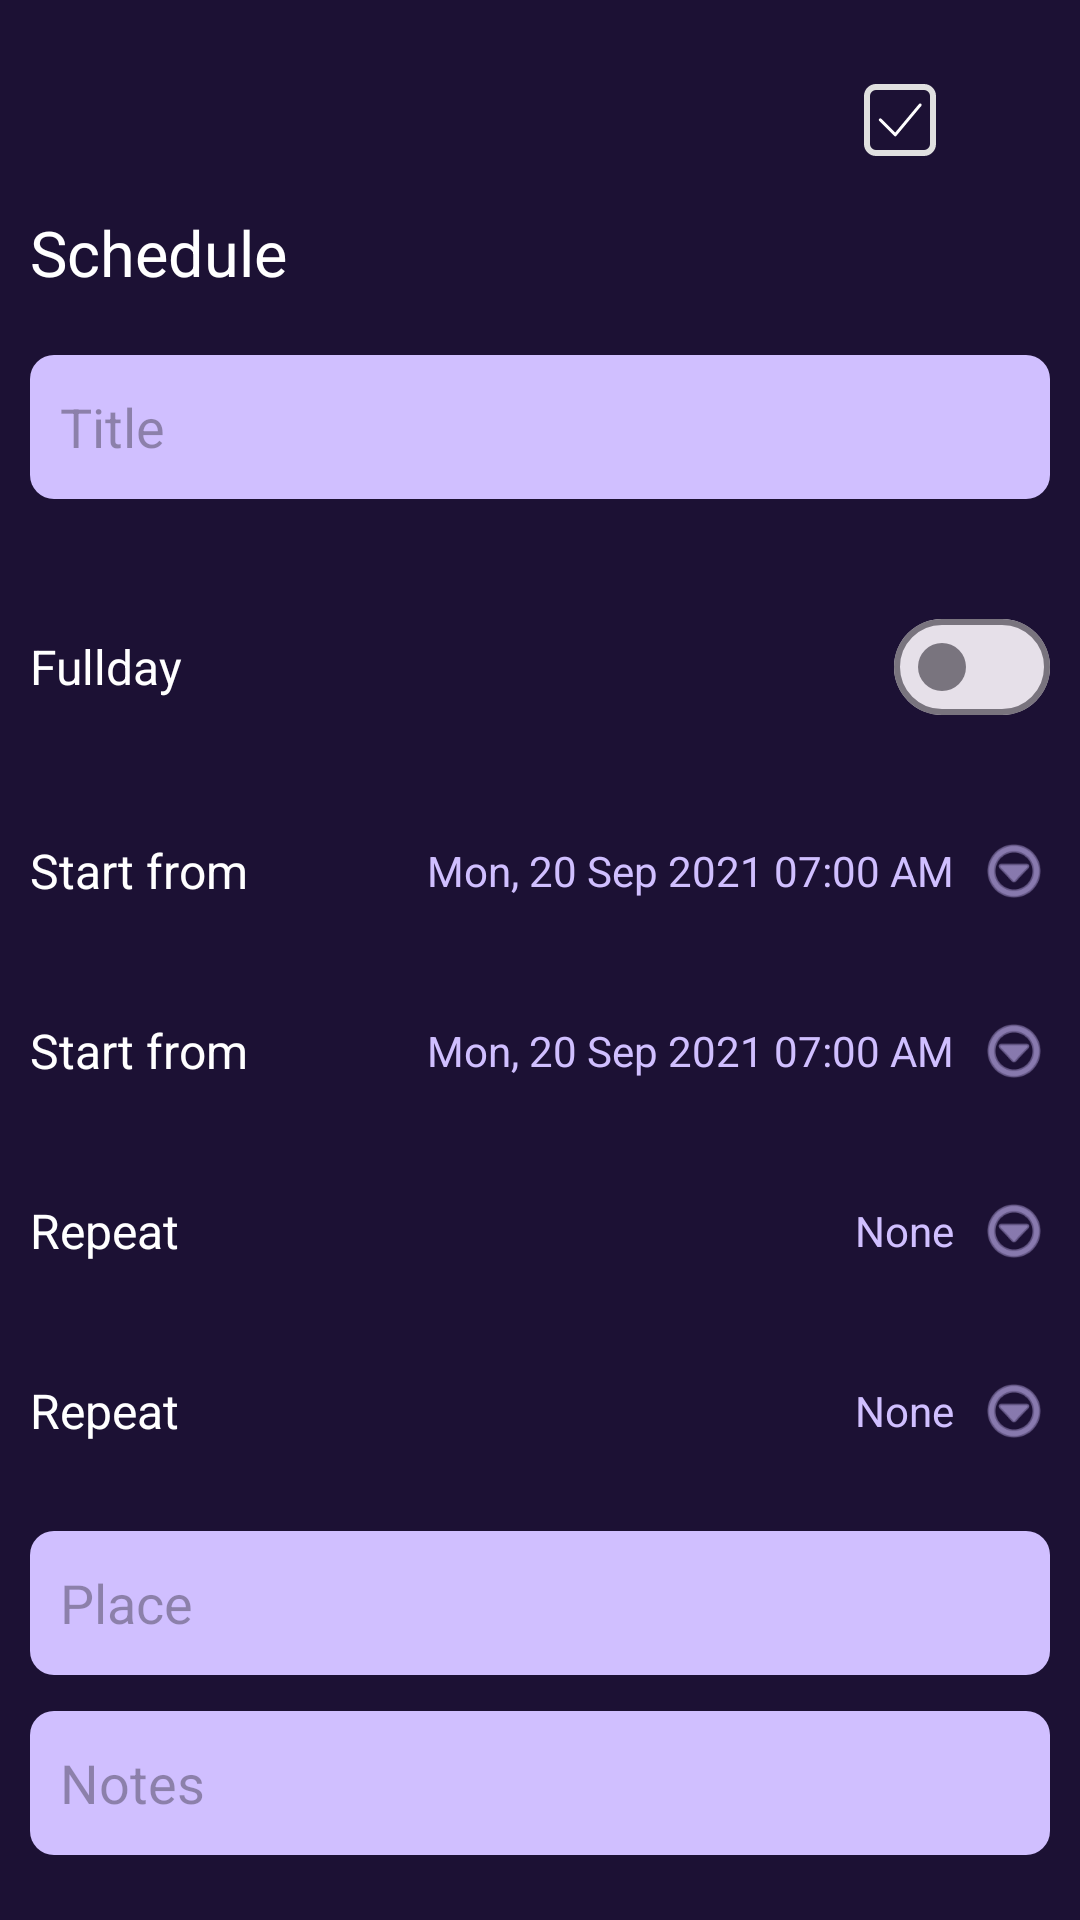

Layout XML and referenced resources for this Android screen:
<!-- AndroidManifest.xml: application theme Theme.BeOnTime -->
<!-- res/layout/fragment_create_schedule.xml -->
<?xml version="1.0" encoding="utf-8"?>
<androidx.constraintlayout.widget.ConstraintLayout xmlns:android="http://schemas.android.com/apk/res/android"
    xmlns:app="http://schemas.android.com/apk/res-auto"
    xmlns:tools="http://schemas.android.com/tools"
    android:layout_width="match_parent"
    android:layout_height="match_parent"
    android:background="#1C1134"
    tools:context=".schedule.CreateScheduleFragment">

    <LinearLayout
        android:id="@+id/toolBarLL"
        android:layout_width="match_parent"
        android:layout_height="wrap_content"
        android:layout_marginTop="20dp"
        android:orientation="horizontal"
        app:layout_constraintEnd_toEndOf="parent"
        app:layout_constraintStart_toStartOf="parent"
        app:layout_constraintTop_toTopOf="parent">

        <ImageButton
            android:layout_width="40dp"
            android:layout_height="40dp"
            android:background="@null"
            android:src="@drawable/ic_arrow_back" />

        <com.google.android.material.textview.MaterialTextView
            android:layout_width="40dp"
            android:layout_height="40dp"
            android:layout_weight="1" />

        <ImageButton
            android:layout_width="40dp"
            android:layout_height="40dp"
            android:background="@null"
            android:src="@drawable/ic_check_box_new" />

        <ImageButton
            android:layout_width="40dp"
            android:layout_height="40dp"
            android:background="@null"
            android:src="@drawable/ic_check" />

    </LinearLayout>

    <LinearLayout
        android:layout_width="match_parent"
        android:layout_height="wrap_content"
        android:layout_marginHorizontal="10dp"
        android:layout_marginTop="10dp"
        android:orientation="vertical"
        app:layout_constraintEnd_toEndOf="parent"
        app:layout_constraintStart_toStartOf="parent"
        app:layout_constraintTop_toBottomOf="@id/toolBarLL">

        <com.google.android.material.textview.MaterialTextView
            android:layout_width="match_parent"
            android:layout_height="wrap_content"
            android:text="Schedule"
            android:textColor="@color/white"
            android:textSize="21sp" />
        
        <EditText
            android:id="@+id/editTextTitle"
            android:layout_width="match_parent"
            android:layout_height="48dp"
            android:layout_marginTop="20dp"
            android:background="@drawable/bg_input"
            android:backgroundTint="#D0BFFF"
            android:hint="Title"
            android:inputType="text"
            android:padding="10dp"
            android:textColor="#FFFFFF" />

        
        <LinearLayout
            android:layout_width="match_parent"
            android:layout_height="wrap_content"
            android:layout_marginTop="24dp"
            android:gravity="center_vertical"
            android:orientation="horizontal"
            android:paddingVertical="8dp">

            <TextView
                android:layout_width="0dp"
                android:layout_height="wrap_content"
                android:layout_weight="1"
                android:text="Fullday"
                android:textColor="#FFFFFF"
                android:textSize="16sp" />

            <com.google.android.material.materialswitch.MaterialSwitch
                android:id="@+id/switchFullday"
                android:layout_width="wrap_content"
                android:layout_height="wrap_content"
                android:thumbTint="#D0BFFF"
                android:trackTint="#8866FF" />
        </LinearLayout>

        
        <include
            android:id="@+id/rowStartTime"
            layout="@layout/item_row_time" />

        
        <include
            android:id="@+id/rowEndTime"
            layout="@layout/item_row_time" />

        
        <include
            android:id="@+id/rowRepeat"
            layout="@layout/item_row_text" />

        
        <include
            android:id="@+id/rowReminder"
            layout="@layout/item_row_text" />

        
        <EditText
            android:id="@+id/editTextLocation"
            android:layout_width="match_parent"
            android:layout_height="48dp"
            android:layout_marginTop="16dp"
            android:background="@drawable/bg_input"
            android:backgroundTint="#D0BFFF"
            android:hint="Place"
            android:padding="10dp"
            android:textColor="#FFFFFF" />

        
        <EditText
            android:id="@+id/editTextNote"
            android:layout_width="match_parent"
            android:layout_height="48dp"
            android:layout_marginTop="12dp"
            android:background="@drawable/bg_input"
            android:backgroundTint="#D0BFFF"
            android:hint="Notes"
            android:padding="10dp"
            android:textColor="#FFFFFF" />

    </LinearLayout>


</androidx.constraintlayout.widget.ConstraintLayout>
<!-- res/layout/item_row_time.xml (included above) -->
<LinearLayout xmlns:android="http://schemas.android.com/apk/res/android"
    xmlns:app="http://schemas.android.com/apk/res-auto"
    android:layout_width="match_parent"
    android:layout_height="wrap_content"
    android:orientation="horizontal"
    android:gravity="center_vertical"
    android:paddingVertical="12dp"
    android:layout_marginTop="12dp">

    <TextView
        android:id="@+id/textLabel"
        android:layout_width="0dp"
        android:layout_height="wrap_content"
        android:layout_weight="1"
        android:text="Start from"
        android:textColor="#FFFFFF"
        android:textSize="16sp" />

    <TextView
        android:id="@+id/textValue"
        android:layout_width="wrap_content"
        android:layout_height="wrap_content"
        android:text="Mon, 20 Sep 2021 07:00 AM"
        android:textColor="#D0BFFF"
        android:textSize="14sp" />

    <ImageView
        android:layout_width="24dp"
        android:layout_height="24dp"
        android:layout_marginStart="8dp"
        android:src="@android:drawable/ic_menu_more"
        app:tint="#D0BFFF" />
</LinearLayout>
<!-- res/layout/item_row_text.xml (included above) -->
<LinearLayout xmlns:android="http://schemas.android.com/apk/res/android"
    xmlns:app="http://schemas.android.com/apk/res-auto"
    android:layout_width="match_parent"
    android:layout_height="wrap_content"
    android:orientation="horizontal"
    android:gravity="center_vertical"
    android:paddingVertical="12dp"
    android:layout_marginTop="12dp">

    <TextView
        android:id="@+id/textLabel"
        android:layout_width="0dp"
        android:layout_height="wrap_content"
        android:layout_weight="1"
        android:text="Repeat"
        android:textColor="#FFFFFF"
        android:textSize="16sp" />

    <TextView
        android:id="@+id/textValue"
        android:layout_width="wrap_content"
        android:layout_height="wrap_content"
        android:text="None"
        android:textColor="#D0BFFF"
        android:textSize="14sp" />

    <ImageView
        android:layout_width="24dp"
        android:layout_height="24dp"
        android:layout_marginStart="8dp"
        android:src="@android:drawable/ic_menu_more"
        app:tint="#D0BFFF" />
</LinearLayout>
<!-- resources referenced by this layout -->
<resources>
  <color name="white">#FFFFFFFF</color>
  <!-- drawable bg_input (drawable) -->
  <shape xmlns:android="http://schemas.android.com/apk/res/android"
      android:shape="rectangle">
      <solid android:color="#332E56" />
      <corners android:radius="8dp" />
  </shape>
  <!-- drawable ic_check_box_new (drawable) -->
  <vector xmlns:android="http://schemas.android.com/apk/res/android"
      android:width="24dp"
      android:height="24dp"
      android:viewportWidth="24"
      android:viewportHeight="24">
    <path
        android:pathData="M4,1L20,1A3,3 0,0 1,23 4L23,20A3,3 0,0 1,20 23L4,23A3,3 0,0 1,1 20L1,4A3,3 0,0 1,4 1z"
        android:strokeWidth="2"
        android:fillColor="#00000000"
        android:strokeColor="#E0E0E0"/>
    <path
        android:strokeWidth="1"
        android:pathData="M5.433,11.969L10.414,16.949L18.715,6.988"
        android:strokeLineJoin="round"
        android:fillColor="#00000000"
        android:strokeColor="#ffffff"
        android:strokeLineCap="round"/>
  </vector>
  <style name="Theme.BeOnTime" parent="Base.Theme.BeOnTime" />
  <style name="Base.Theme.BeOnTime" parent="Theme.Material3.DayNight.NoActionBar">
          
          
      </style>
</resources>
